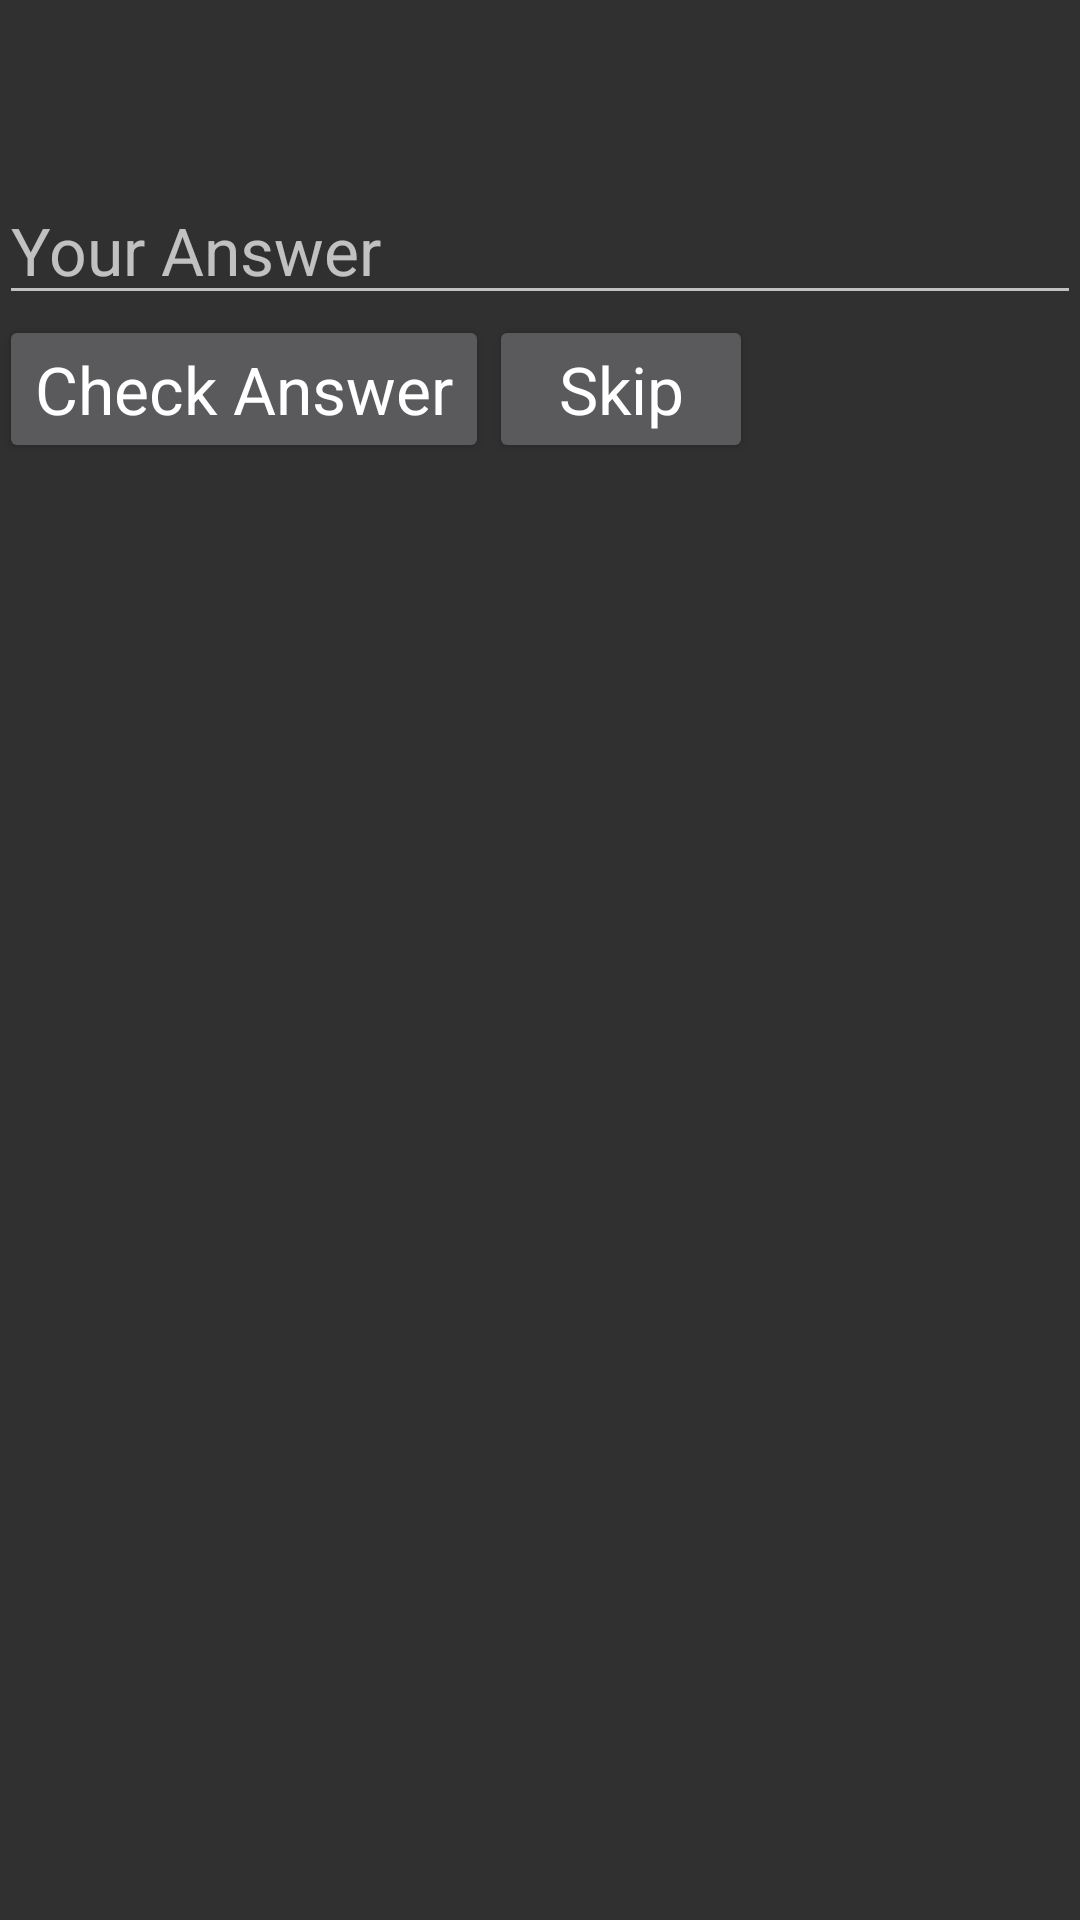

Reconstruct the res/layout file that produces this screen, plus the resources it refers to.
<!-- AndroidManifest.xml: application theme ScreenTime -->
<!-- res/layout/activity_problem.xml -->
<?xml version="1.0" encoding="utf-8"?>
<LinearLayout xmlns:android="http://schemas.android.com/apk/res/android"
    xmlns:tools="http://schemas.android.com/tools"
    style="@style/ScreenTime.WindowLayout"
    tools:context="org.bobturf.screentime.ProblemActivity">
    <TextView
        style="@style/ScreenTime.FillWidth.Error"
        android:id="@+id/try_again" />
    <TextView
        style="@style/ScreenTime.FillWidth"
        android:id="@+id/problem_status" />
    <FrameLayout
        style="@style/ScreenTime.FillWidth"
        android:id="@+id/problem_frame" />
    <EditText
        style="@style/ScreenTime.FillWidth.NumberEntry"
        android:hint="@string/answer_entry_hint"
        android:id="@+id/answer_entry" />
    <LinearLayout
        style="@style/ScreenTime.FillWidth"
        android:orientation="horizontal">
        <Button
            style="@style/ScreenTime.Button"
            android:text="@string/answer_button"
            android:onClick="checkAnswer" />
        <Button
            style="@style/ScreenTime.Button"
            android:text="@string/skip"
            android:onClick="skipProblem" />
    </LinearLayout>
</LinearLayout>
<!-- resources referenced by this layout -->
<resources>
  <string name="answer_button">Check Answer</string>
  <string name="answer_entry_hint">Your Answer</string>
  <string name="skip">Skip</string>
  <style name="ScreenTime.Button">
          <item name="android:layout_width">wrap_content</item>
          <item name="android:layout_height">wrap_content</item>
      </style>
  <style name="ScreenTime.FillWidth">
          <item name="android:layout_width">match_parent</item>
          <item name="android:layout_height">wrap_content</item>
      </style>
  <style name="ScreenTime.FillWidth.Error">
          <item name="android:textColor">@color/colorError</item>
      </style>
  <style name="ScreenTime.FillWidth.NumberEntry">
          <item name="android:layout_height">wrap_content</item>
          <item name="android:layout_width">match_parent</item>
          <item name="android:maxLength">7</item>
          <item name="android:inputType">number|numberSigned</item>
      </style>
  <style name="ScreenTime.WindowLayout">
          <item name="android:layout_width">match_parent</item>
          <item name="android:layout_height">match_parent</item>
          <item name="android:paddingBottom">@dimen/activity_vertical_margin</item>
          <item name="android:paddingLeft">@dimen/activity_horizontal_margin</item>
          <item name="android:paddingRight">@dimen/activity_vertical_margin</item>
          <item name="android:paddingTop">@dimen/activity_horizontal_margin</item>
          <item name="android:orientation">vertical</item>
      </style>
  <style name="ScreenTime" parent="Theme.AppCompat">
          <item name="colorPrimary">@color/colorPrimary</item>
          <item name="colorPrimaryDark">@color/colorPrimaryDark</item>
          <item name="colorAccent">@color/colorAccent</item>
  
          <item name="LargeText">26sp</item>
          <item name="MediumText">22sp</item>
          <item name="SmallText">18sp</item>
  
          <item name="android:textSize">?MediumText</item>
  
      </style>
  <color name="colorError">#A00000</color>
  <color name="colorPrimary">#3F51B5</color>
  <color name="colorPrimaryDark">#303F9F</color>
  <color name="colorAccent">#FF4081</color>
</resources>
